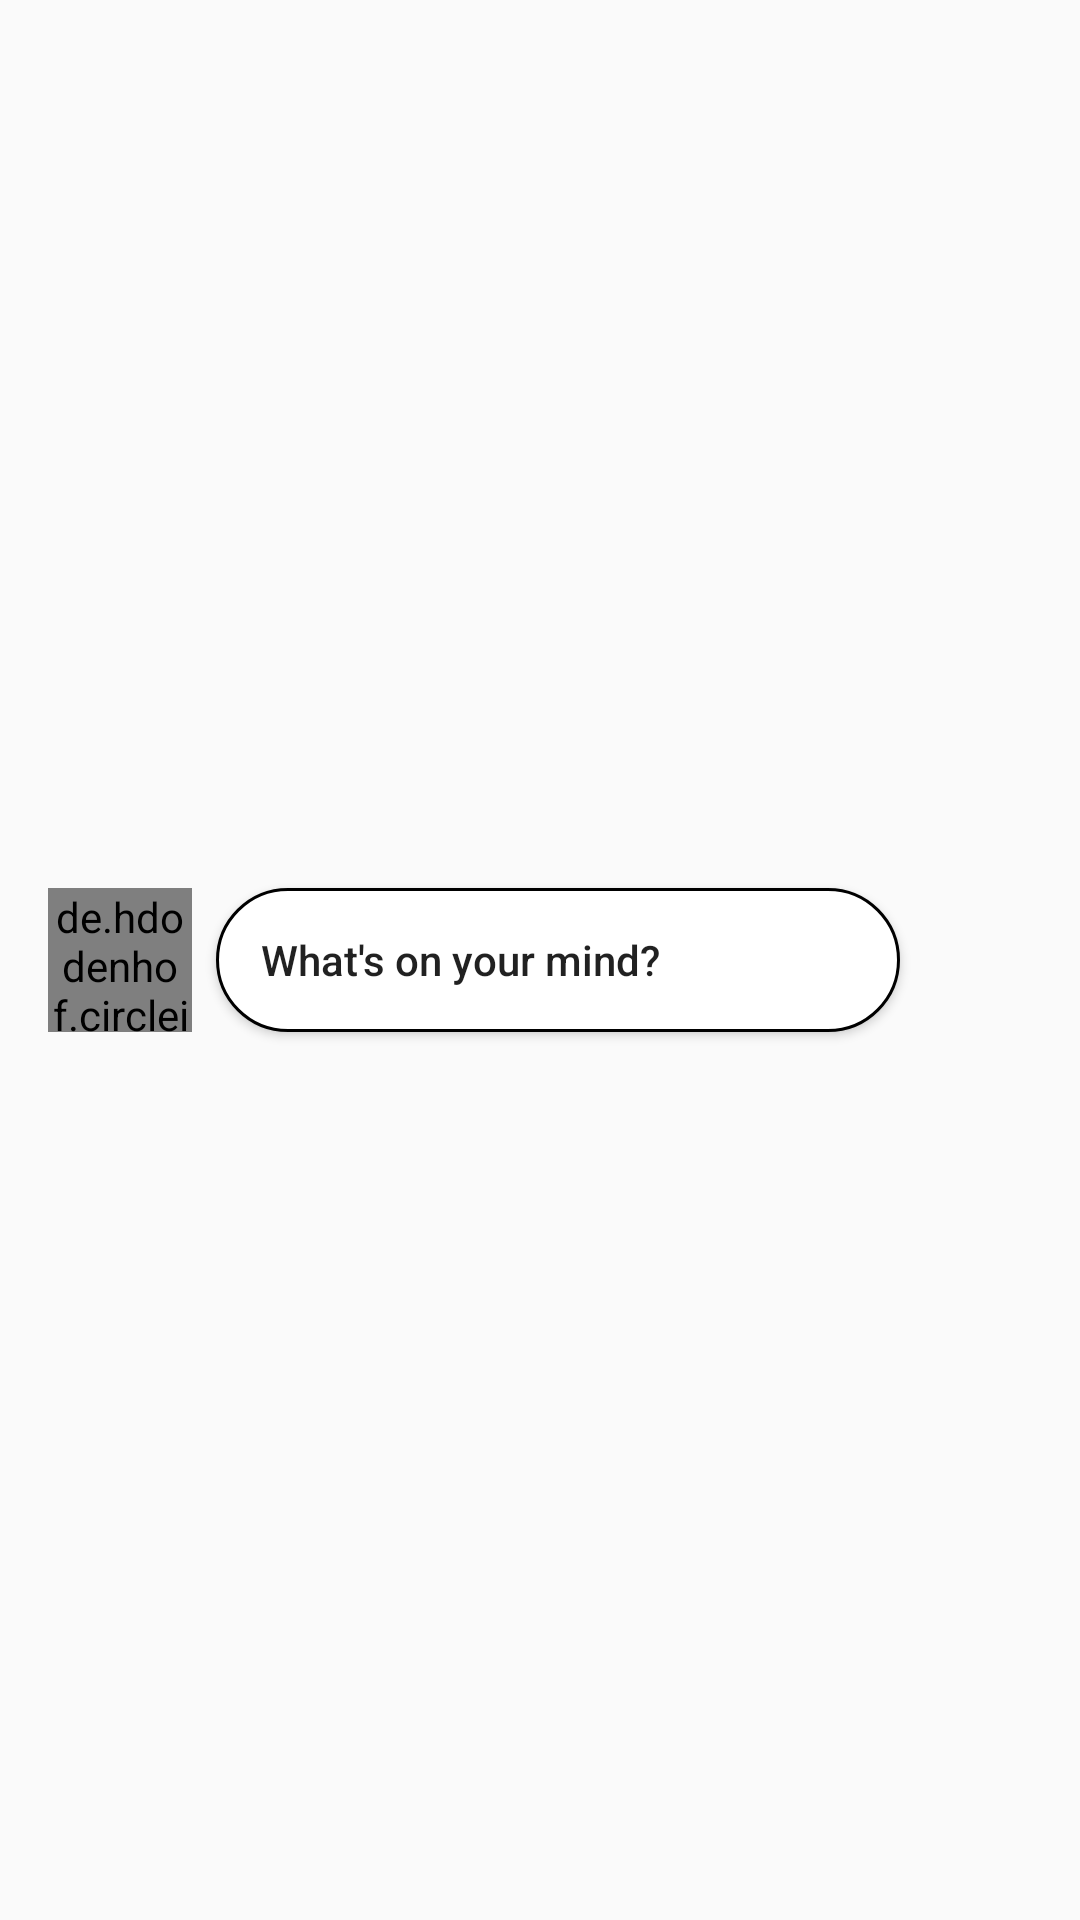

Here is an Android app screen rendered from its layout file. Give the layout XML and the strings, colors and styles it references.
<!-- AndroidManifest.xml: application theme AppTheme -->
<!-- res/layout/header_row.xml -->
<?xml version="1.0" encoding="utf-8"?>
<android.support.constraint.ConstraintLayout
        xmlns:android="http://schemas.android.com/apk/res/android"
        xmlns:app="http://schemas.android.com/apk/res-auto"
        xmlns:tools="http://schemas.android.com/tools"
        android:layout_width="match_parent"
        android:layout_height="wrap_content"
        android:background="@drawable/rounded_status_card"
        android:layout_marginTop="5dp">

    <Button
            android:background="@drawable/ic_outline_photo_24px"
            android:layout_width="36dp"
            android:layout_height="36dp"
            android:id="@+id/header_row_btn_select_photo" app:layout_constraintEnd_toEndOf="parent" android:layout_marginEnd="16dp"
            android:layout_marginRight="16dp" android:layout_marginTop="12dp"
            app:layout_constraintTop_toTopOf="parent"
    />
    <Button
            android:background="@drawable/rounded_corners_edit_text"
            android:text="@string/status_activity_editText"
            android:layout_width="0dp"
            android:layout_height="wrap_content"
            android:id="@+id/header_row_create_post"
            android:layout_marginTop="8dp"
            android:textAllCaps="false"
            android:gravity="left|center_vertical"
            android:paddingLeft="15dp"
            app:layout_constraintTop_toTopOf="parent" android:layout_marginBottom="8dp"
            app:layout_constraintBottom_toBottomOf="parent"
            app:layout_constraintEnd_toStartOf="@+id/header_row_btn_select_photo"
            android:layout_marginEnd="8dp"
            android:layout_marginRight="8dp" app:layout_constraintStart_toEndOf="@+id/header_row_iw_profile"
            android:layout_marginStart="8dp" android:layout_marginLeft="8dp"/>
    <de.hdodenhof.circleimageview.CircleImageView
            android:id="@+id/header_row_iw_profile"
            android:layout_width="48dp"
            android:layout_height="48dp"
            android:layout_marginLeft="16dp"
            android:layout_marginStart="16dp"
            android:layout_marginTop="8dp"
            app:civ_border_color="@android:color/black"
            app:civ_border_width="1dp"
            app:layout_constraintStart_toStartOf="parent"
            app:layout_constraintTop_toTopOf="parent"
            app:srcCompat="@android:drawable/btn_star"
            android:layout_marginBottom="8dp"
            app:layout_constraintBottom_toBottomOf="parent"/>

</android.support.constraint.ConstraintLayout>
<!-- resources referenced by this layout -->
<resources>
  <!-- drawable rounded_corners_edit_text (drawable) -->
  <?xml version="1.0" encoding="utf-8"?>
  <shape xmlns:android="http://schemas.android.com/apk/res/android">
      <solid android:color="@android:color/white"/>
      <corners android:radius="25dp"/>
      <stroke android:color="@android:color/black" android:width="1dp"/>
  </shape>
  <string name="status_activity_editText">What\'s on your mind?</string>
  <style name="AppTheme" parent="Theme.AppCompat.Light">
          
          <item name="colorPrimary">@color/FacebookDarkBlue</item>
          <item name="colorPrimaryDark">@color/colorPrimaryDark</item>
          <item name="colorAccent">@color/colorAccent</item>
      </style>
  <color name="FacebookDarkBlue">#3b5998</color>
  <color name="colorPrimaryDark">#2980b9</color>
  <color name="colorAccent">#ecf0f1</color>
</resources>
